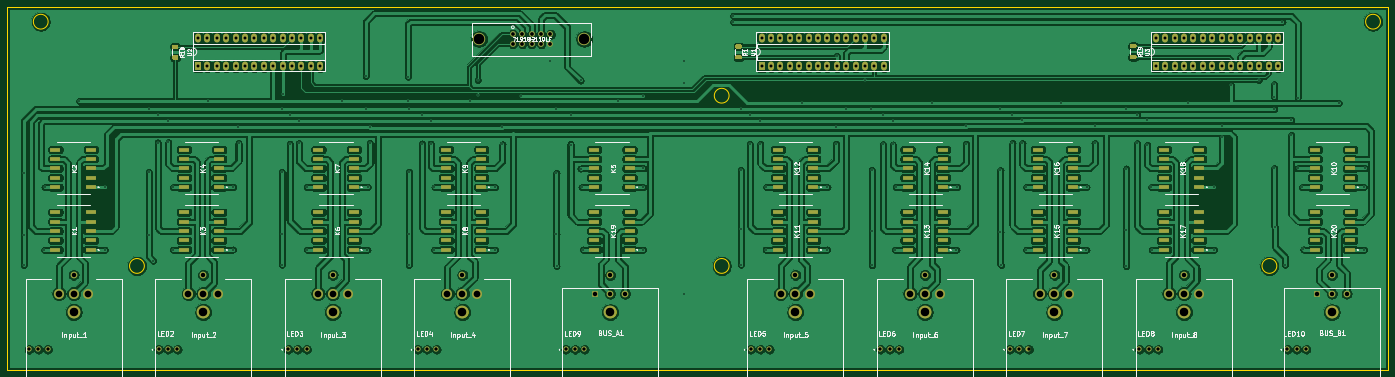
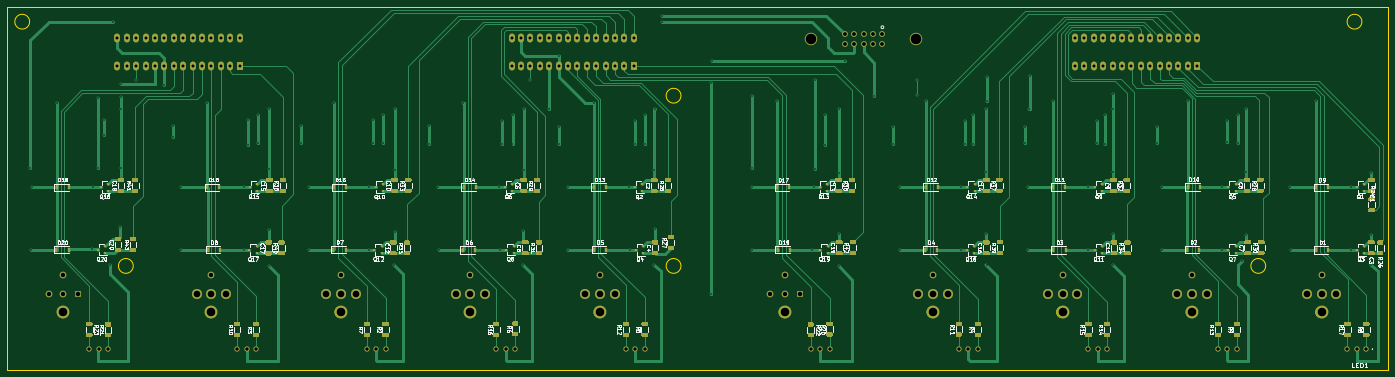
Circuit board: 10 layer files. Board 373.0 x 98.0 mm.
- bottom_copper: Main_Relay_Board-B_Cu.gbr (117008 bytes)
- bottom_mask: Main_Relay_Board-B_Mask.gbr (51596 bytes)
- paste: Main_Relay_Board-B_Paste.gbr (46201 bytes)
- bottom_silk: Main_Relay_Board-B_SilkS.gbr (110807 bytes)
- outline: Main_Relay_Board-Edge_Cuts.gbr (2031 bytes)
- top_copper: Main_Relay_Board-F_Cu.gbr (801945 bytes)
- top_mask: Main_Relay_Board-F_Mask.gbr (13523 bytes)
- paste: Main_Relay_Board-F_Paste.gbr (8118 bytes)
- top_silk: Main_Relay_Board-F_SilkS.gbr (61870 bytes)
- drill: Main_Relay_Board.drl (5824 bytes)

=== bottom_copper: Main_Relay_Board-B_Cu.gbr (117008 bytes, source omitted) ===
=== bottom_mask: Main_Relay_Board-B_Mask.gbr (51596 bytes, source omitted) ===
=== paste: Main_Relay_Board-B_Paste.gbr (46201 bytes, source omitted) ===
=== bottom_silk: Main_Relay_Board-B_SilkS.gbr (110807 bytes, source omitted) ===
=== outline: Main_Relay_Board-Edge_Cuts.gbr ===
%TF.GenerationSoftware,KiCad,Pcbnew,(5.1.9)-1*%
%TF.CreationDate,2021-03-13T14:24:32+01:00*%
%TF.ProjectId,Main_Relay_Board,4d61696e-5f52-4656-9c61-795f426f6172,rev?*%
%TF.SameCoordinates,Original*%
%TF.FileFunction,Profile,NP*%
%FSLAX46Y46*%
G04 Gerber Fmt 4.6, Leading zero omitted, Abs format (unit mm)*
G04 Created by KiCad (PCBNEW (5.1.9)-1) date 2021-03-13 14:24:32*
%MOMM*%
%LPD*%
G01*
G04 APERTURE LIST*
%TA.AperFunction,Profile*%
%ADD10C,0.010000*%
%TD*%
G04 APERTURE END LIST*
D10*
X11990000Y-190240000D02*
X16990000Y-190240000D01*
X176490000Y-174740000D02*
G75*
G03*
X176490000Y-174740000I-1500000J0D01*
G01*
X31490000Y-174740000D02*
G75*
G03*
X31490000Y-174740000I-1500000J0D01*
G01*
X384990000Y-92240000D02*
X16990000Y-92240000D01*
X16990000Y-92240000D02*
X11990000Y-92240000D01*
X16990000Y-190240000D02*
X384990000Y-190240000D01*
X136490000Y-174740000D02*
G75*
G03*
X136490000Y-174740000I-1500000J0D01*
G01*
X382990000Y-96240000D02*
G75*
G03*
X382990000Y-96240000I-2000000J0D01*
G01*
X354990000Y-162240000D02*
G75*
G03*
X354990000Y-162240000I-2000000J0D01*
G01*
X48990000Y-162240000D02*
G75*
G03*
X48990000Y-162240000I-2000000J0D01*
G01*
X101490000Y-174740000D02*
G75*
G03*
X101490000Y-174740000I-1500000J0D01*
G01*
X66490000Y-174740000D02*
G75*
G03*
X66490000Y-174740000I-1500000J0D01*
G01*
X22990000Y-96240000D02*
G75*
G03*
X22990000Y-96240000I-2000000J0D01*
G01*
X206990000Y-162240000D02*
G75*
G03*
X206990000Y-162240000I-2000000J0D01*
G01*
X11990000Y-92240000D02*
X11990000Y-190240000D01*
X206990000Y-116240000D02*
G75*
G03*
X206990000Y-116240000I-2000000J0D01*
G01*
X384990000Y-190240000D02*
X384990000Y-92240000D01*
X371490000Y-174740000D02*
G75*
G03*
X371490000Y-174740000I-1500000J0D01*
G01*
X331490000Y-174740000D02*
G75*
G03*
X331490000Y-174740000I-1500000J0D01*
G01*
X296490000Y-174740000D02*
G75*
G03*
X296490000Y-174740000I-1500000J0D01*
G01*
X261490000Y-174740000D02*
G75*
G03*
X261490000Y-174740000I-1500000J0D01*
G01*
X226490000Y-174740000D02*
G75*
G03*
X226490000Y-174740000I-1500000J0D01*
G01*
M02*

=== top_copper: Main_Relay_Board-F_Cu.gbr (801945 bytes, source omitted) ===
=== top_mask: Main_Relay_Board-F_Mask.gbr (13523 bytes, source omitted) ===
=== paste: Main_Relay_Board-F_Paste.gbr (8118 bytes, source omitted) ===
=== top_silk: Main_Relay_Board-F_SilkS.gbr (61870 bytes, source omitted) ===
=== drill: Main_Relay_Board.drl (5824 bytes, source omitted) ===
